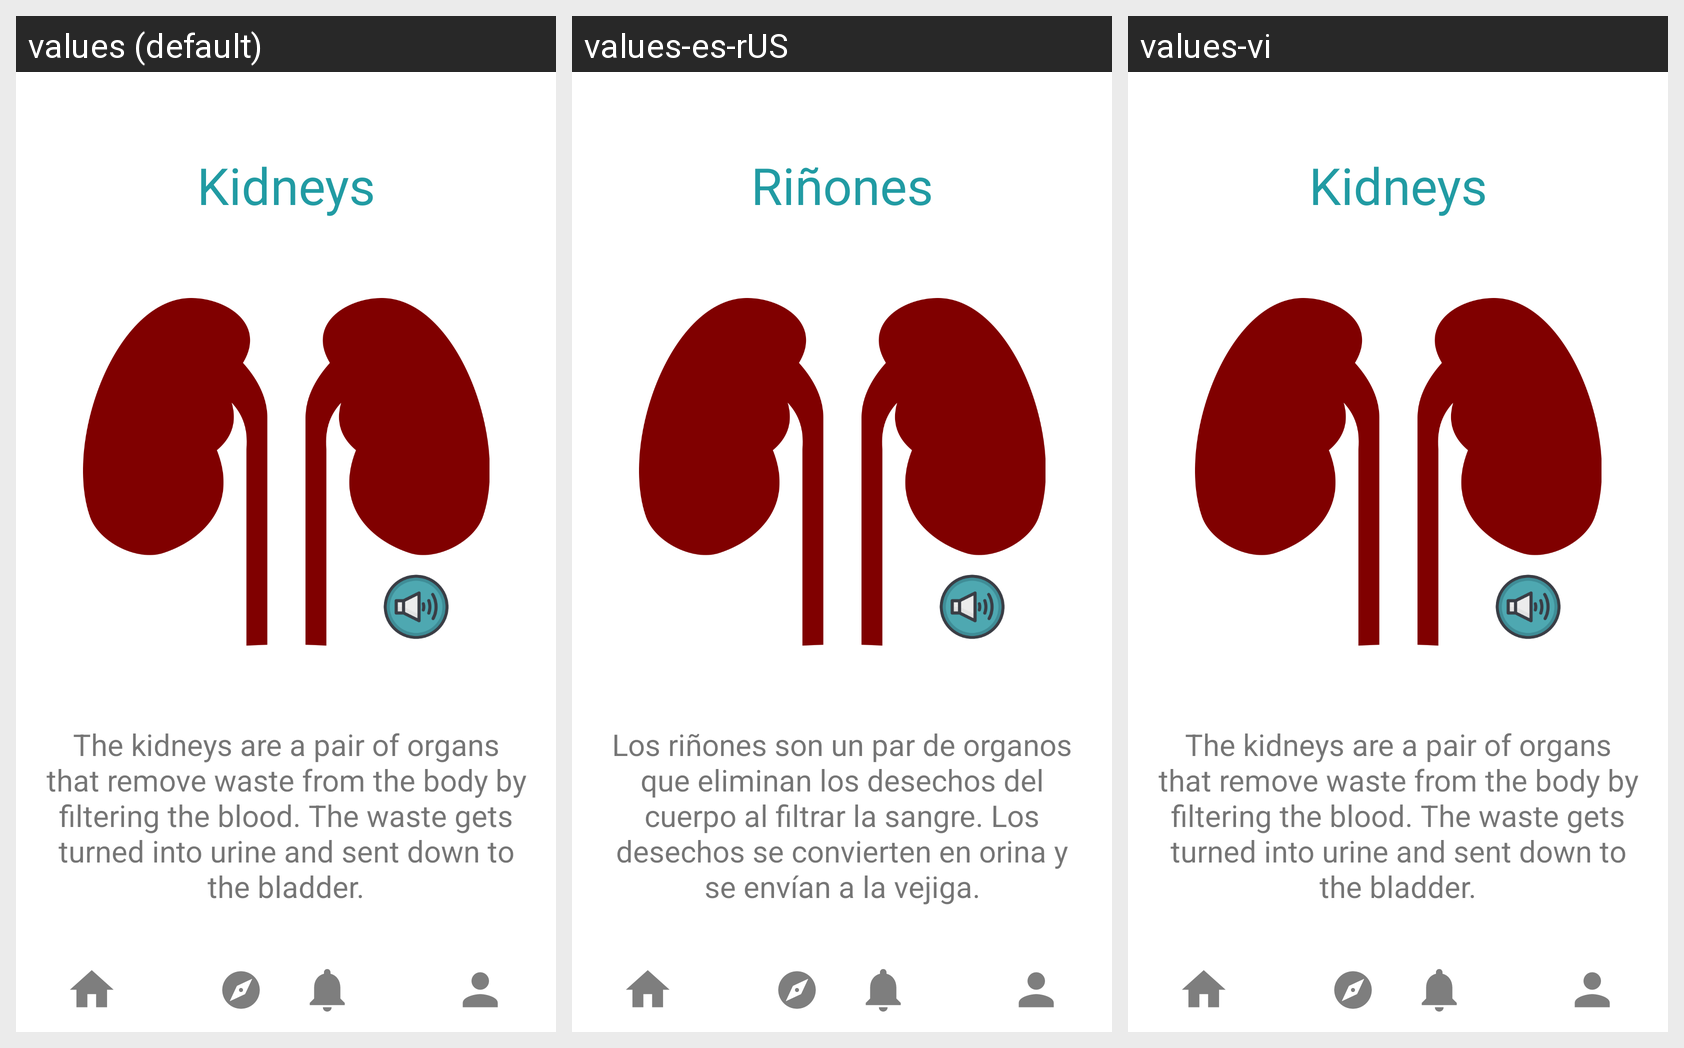

Here is an Android app screen in its default locale and in the app's own translations. Write out the translated-string differences for the strings that appear on this screen.
Android screen res/layout/activity_bp_kidney.xml rendered under 3 locales, left to right: values (default), values-es-rUS, values-vi. Device: Nexus 5 (rendered at 1080×1920; each locale shown at half size, 540×960, under a caption strip naming it); theme Theme.KidMD.
Strings drawn on this screen, with the default value and each locale's value (text and hints the layout hard-codes, and strings that could not be matched under every locale, appear in the picture but are not listed):

kidneys
  values: Kidneys
  values-es-rUS: Riñones
  values-vi: Kidneys  [not translated; the default value is used]

kidneys_description
  values: The kidneys are a pair of organs that remove waste from the body by filtering the blood. The waste gets turned into urine and sent down to the bladder.
  values-es-rUS: Los riñones son un par de organos que eliminan los desechos del cuerpo al filtrar la sangre. Los desechos se convierten en orina y se envían a la vejiga.
  values-vi: The kidneys are a pair of organs that remove waste from the body by filtering the blood. The waste gets turned into urine and sent down to the bladder.  [not translated; the default value is used]
